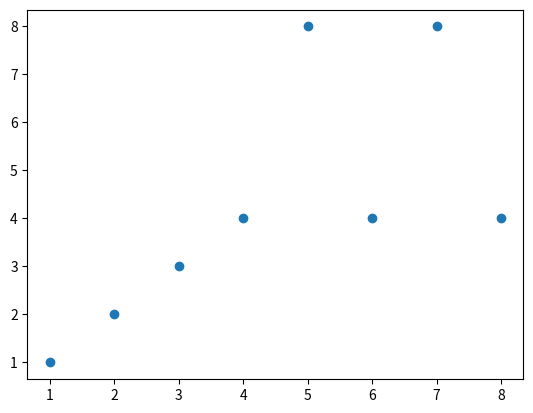

Write Python code to recreate this figure.
# https://matplotlib.org/stable/tutorials/pyplot.html
# https://www.w3schools.com/python/matplotlib_scatter.asp

import matplotlib.pyplot as plt

# pontos em x
x = [1, 2, 3, 4, 5, 6, 7, 8]
# pontos em y
y = [1, 2, 3, 4, 8, 4, 8, 4]

# constrói o gráfico
plt.scatter(x, y)
# mostra o gráfico
plt.show()